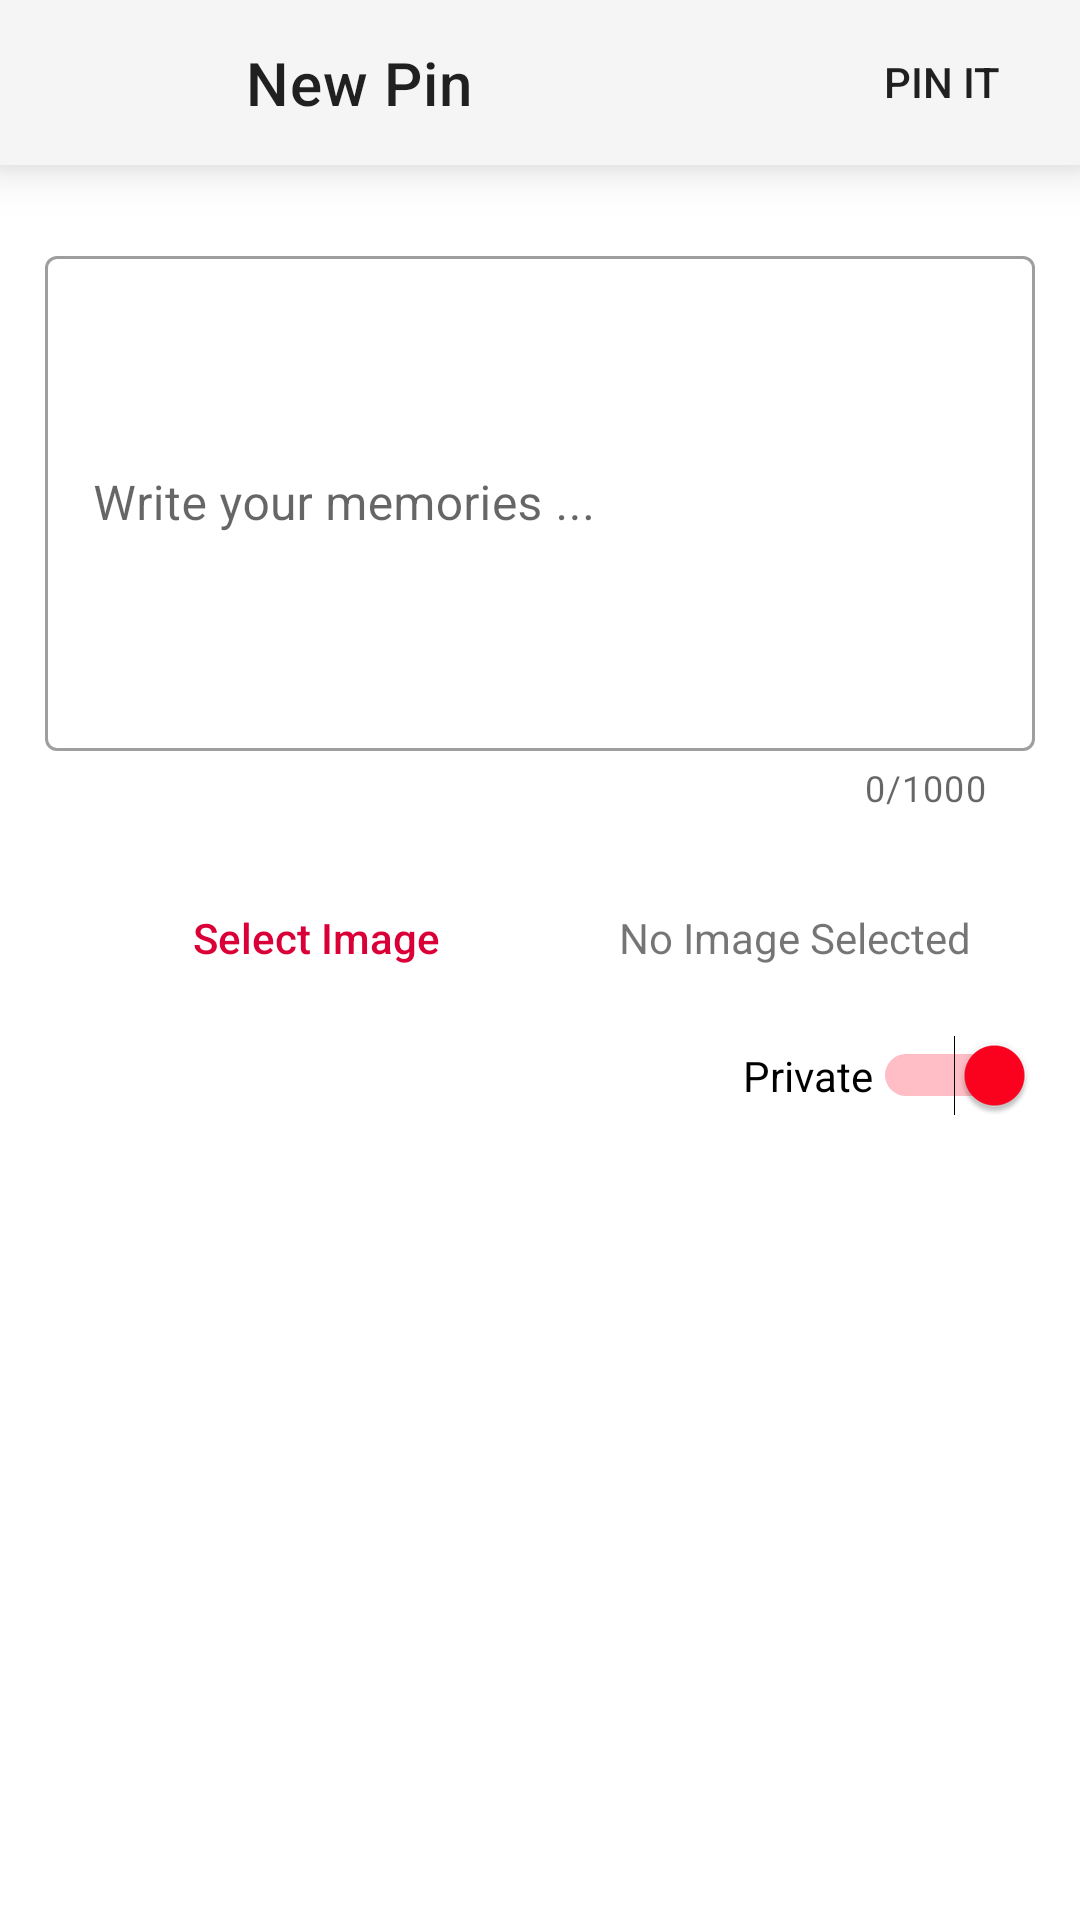

Produce the Android XML layout that renders to this screen, including the resource entries it uses.
<!-- AndroidManifest.xml: application theme Theme.MyApplication -->
<!-- res/layout/activity_new_pin.xml -->
<?xml version="1.0" encoding="utf-8"?>
<androidx.constraintlayout.widget.ConstraintLayout xmlns:android="http://schemas.android.com/apk/res/android"
    xmlns:app="http://schemas.android.com/apk/res-auto"
    xmlns:tools="http://schemas.android.com/tools"
    android:layout_width="match_parent"
    android:layout_height="match_parent"
    tools:context=".NewPin">

    <androidx.appcompat.widget.Toolbar
        android:id="@+id/posttoolbar"
        android:layout_width="match_parent"
        android:layout_height="55dp"
        android:layout_marginBottom="17dp"
        android:background="#f5f5f5"
        android:elevation="10dp"
        android:isScrollContainer="true"
        android:minHeight="?attr/actionBarSize"
        android:padding="2dp"
        android:theme="?attr/actionBarTheme"
        app:layout_constraintEnd_toEndOf="parent"
        app:layout_constraintStart_toStartOf="parent"
        app:layout_constraintTop_toTopOf="parent"
        app:navigationIcon="@drawable/ic_baseline_arrow_back_ios_24"
        app:title="New Pin"
        app:titleMarginStart="80dp">

        <Button
            android:id="@+id/submit_post"
            android:layout_width="wrap_content"
            android:layout_height="wrap_content"
            android:background="#00000000"
            android:backgroundTint="#00000000"
            android:layout_gravity="right"
            android:text="Pin It"
            app:cornerRadius="30dp"
            app:icon="@drawable/ic_baseline_pin_drop_24"
            tools:layout_editor_absoluteX="265dp"
            tools:layout_editor_absoluteY="3dp" />

    </androidx.appcompat.widget.Toolbar>

    <LinearLayout
        android:layout_width="match_parent"
        android:layout_height="match_parent"
        tools:context=".Login"
        android:orientation="vertical"
        android:layout_marginTop="80dp"
        android:layout_marginLeft="15dp"
        android:layout_marginRight="15dp">

        <com.google.android.material.textfield.TextInputLayout
            android:layout_width="match_parent"
            android:layout_height="200dp"
            app:backgroundTint="@android:color/background_dark"
            android:id="@+id/post_text_primary"
            app:startIconDrawable="@drawable/ic_baseline_edit_24"
            android:hint="Write your memories ..."
            style="@style/Widget.MaterialComponents.TextInputLayout.OutlinedBox"
            app:counterEnabled="true"
            app:counterMaxLength="1000"
            app:errorEnabled="true">

            <com.google.android.material.textfield.TextInputEditText
                android:id="@+id/postInput"
                android:layout_width="match_parent"
                android:layout_height="165dp"
                app:backgroundTint="@android:color/background_dark" />
        </com.google.android.material.textfield.TextInputLayout>

        <androidx.constraintlayout.widget.ConstraintLayout
            android:layout_width="match_parent"
            android:layout_height="wrap_content">

            <Button
                android:id="@+id/post_Image"
                android:layout_width="181dp"
                android:layout_height="65dp"
                android:background="#00000000"
                android:padding="15dp"
                android:text="Select Image"
                android:textAllCaps="false"
                android:textColor="#DA0037"
                app:icon="@drawable/ic_baseline_image_24"
                app:layout_constraintBottom_toBottomOf="parent"
                app:layout_constraintEnd_toEndOf="parent"
                app:layout_constraintHorizontal_bias="0.0"
                app:layout_constraintStart_toStartOf="parent"
                app:layout_constraintTop_toTopOf="parent"
                app:layout_constraintVertical_bias="0.0">

            </Button>

            <TextView
                android:id="@+id/post_ImageName"
                android:layout_width="wrap_content"
                android:layout_height="wrap_content"
                android:text="No Image Selected"
                app:layout_constraintBottom_toBottomOf="parent"
                app:layout_constraintEnd_toEndOf="parent"
                app:layout_constraintHorizontal_bias="0.325"
                app:layout_constraintStart_toEndOf="@+id/post_Image"
                app:layout_constraintTop_toTopOf="parent" />

        </androidx.constraintlayout.widget.ConstraintLayout>

        <androidx.constraintlayout.widget.ConstraintLayout
            android:layout_width="match_parent"
            android:layout_height="wrap_content"
            android:layout_gravity="right">

            <Switch
                android:id="@+id/simpleSwitch"
                android:layout_width="wrap_content"
                android:layout_height="wrap_content"
                android:checked="true"
                android:showText="false"
                android:text="Private"
                app:layout_constraintBottom_toBottomOf="parent"
                app:layout_constraintEnd_toEndOf="parent"
                app:layout_constraintHorizontal_bias="1.0"
                app:layout_constraintStart_toStartOf="parent"
                app:layout_constraintTop_toTopOf="parent"
                app:layout_constraintVertical_bias="0.0"
                tools:ignore="TouchTargetSizeCheck" />

        </androidx.constraintlayout.widget.ConstraintLayout>
    </LinearLayout>

</androidx.constraintlayout.widget.ConstraintLayout>
<!-- resources referenced by this layout -->
<resources>
  <!-- drawable ic_baseline_image_24 (drawable) -->
  <vector android:height="24dp" android:tint="#D80037"
      android:viewportHeight="24" android:viewportWidth="24"
      android:width="24dp" xmlns:android="http://schemas.android.com/apk/res/android">
      <path android:fillColor="@android:color/white" android:pathData="M21,19V5c0,-1.1 -0.9,-2 -2,-2H5c-1.1,0 -2,0.9 -2,2v14c0,1.1 0.9,2 2,2h14c1.1,0 2,-0.9 2,-2zM8.5,13.5l2.5,3.01L14.5,12l4.5,6H5l3.5,-4.5z"/>
  </vector>
  <style name="Theme.MyApplication" parent="Theme.MaterialComponents.DayNight.NoActionBar">
          
          <item name="colorPrimary">@color/black</item>
          <item name="colorPrimaryVariant">@color/black</item>
          <item name="colorOnPrimary">#ff021f</item>
          
          <item name="colorSecondary">#ff021f</item>
          <item name="colorSecondaryVariant">@color/teal_700</item>
          <item name="colorOnSecondary">@color/black</item>
          
  
          
          <item name="android:windowBackground">@color/background</item>
          <item name="android:windowContentTransitions">true</item>
          <item name="android:statusBarColor">#00000000</item>
      </style>
  <color name="black">#FF000000</color>
  <color name="teal_700">#FF018786</color>
  <color name="background">#ffffff</color>
</resources>
